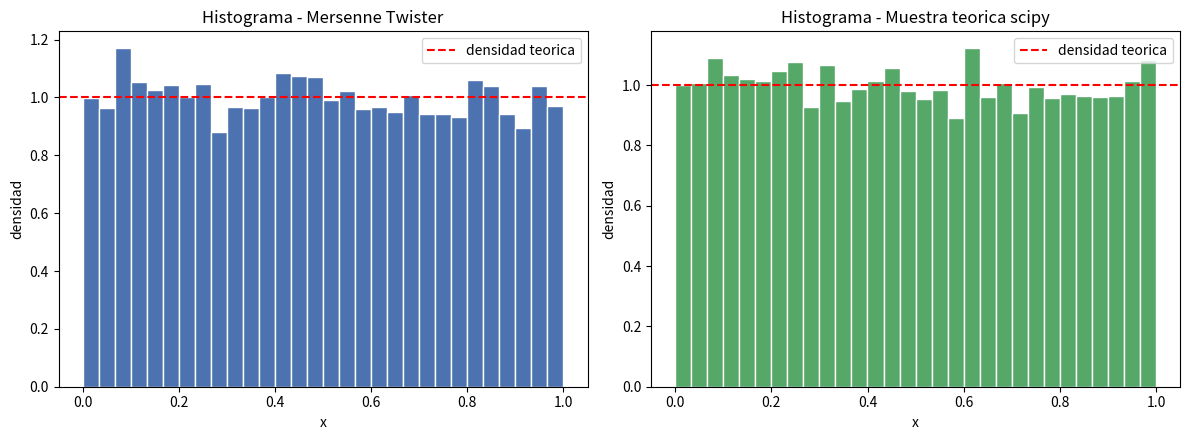

Here is the Python script that generated this plot:
#Ejercicio 2: Generador Mersenne Twister para Unif(0,1)
#Comparado contra la muestra teorica de scipy.stats 

import numpy as np
import matplotlib.pyplot as plt
from scipy import stats

# Implementación del generador Mersenne Twister (MT19937)
## basado en el código de: https://github.com/yinengy/Mersenne-Twister-in-Python/blob/master/MT19937.py :D
# ---------------------------------------------------------------------------
# coeficientes estandar
(w, n, m, r) = (32, 624, 397, 31)
a = 0x9908B0DF
(u, d) = (11, 0xFFFFFFFF)
(s, b) = (7, 0x9D2C5680)
(t, c) = (15, 0xEFC60000)
l = 18
f = 1812433253


class MersenneTwister:
    def __init__(self, seed):
        self.MT = [0] * n
        self.index = n + 1
        self.lower_mask = 0x7FFFFFFF          # (1 << r) - 1
        self.upper_mask = 0x80000000          # bits altos de lower_mask
        self._seed(seed)

    def _seed(self, seed):
        self.MT[0] = seed & 0xFFFFFFFF
        for i in range(1, n):
            prev = self.MT[i - 1]
            self.MT[i] = (f * (prev ^ (prev >> (w - 2))) + i) & 0xFFFFFFFF
        self.index = n

    def _twist(self):
        for i in range(n):
            x = (self.MT[i] & self.upper_mask) + (self.MT[(i + 1) % n] & self.lower_mask)
            xA = x >> 1
            if x % 2 != 0:
                xA ^= a
            self.MT[i] = self.MT[(i + m) % n] ^ xA
        self.index = 0

    def extract_number(self):
        if self.index >= n:
            self._twist()
        y = self.MT[self.index]
        y ^= (y >> u) & d
        y ^= (y << s) & b
        y ^= (y << t) & c
        y ^= (y >> l)
        self.index += 1
        return y & 0xFFFFFFFF

    def random(self):
        """Regresa un float pseudoaleatorio en [0, 1)"""
        return self.extract_number() / 4294967296.0  # / 2**32

    def uniform_sample(self, size):
        return np.array([self.random() for _ in range(size)])


# Estadística y funciones auxiliares
def resumen(nombre, x):
    print(f"--- {nombre} ---")
    print(f"  n         = {len(x)}")
    print(f"  media     = {np.mean(x):.6f}   (teorico: 0.500000)")
    print(f"  varianza  = {np.var(x, ddof=1):.6f}   (teorico: {1/12:.6f})")
    print(f"  minimo    = {np.min(x):.6f}")
    print(f"  maximo    = {np.max(x):.6f}")
    print(f"  skewness  = {stats.skew(x):.6f}   (teorico: 0)")
    print(f"  kurtosis  = {stats.kurtosis(x):.6f}   (teorico: -1.2)")
    print()


if __name__ == "__main__":
    N = 10_000          # tamaño de muestra
    SEED = 20260810

    mt = MersenneTwister(SEED)
    muestra_mt = mt.uniform_sample(N)

    rng_teorico = stats.uniform(loc=0, scale=1)
    muestra_teorica = rng_teorico.rvs(size=N, random_state=SEED)

    print("=" * 60)
    print("ESTADISTICOS DESCRIPTIVOS")
    print("=" * 60)
    resumen("Mersenne Twister (propio)", muestra_mt)
    resumen("Muestra teórica (scipy.stats.uniform)", muestra_teorica)


    # histogramas
    fig, axes = plt.subplots(1, 2, figsize=(12, 4.5))

    axes[0].hist(muestra_mt, bins=30, color="#4C72B0", edgecolor="white", density=True)
    axes[0].axhline(1.0, color="red", linestyle="--", label="densidad teorica")
    axes[0].set_title("Histograma - Mersenne Twister")
    axes[0].set_xlabel("x")
    axes[0].set_ylabel("densidad")
    axes[0].legend()

    axes[1].hist(muestra_teorica, bins=30, color="#55A868", edgecolor="white", density=True)
    axes[1].axhline(1.0, color="red", linestyle="--", label="densidad teorica")
    axes[1].set_title("Histograma - Muestra teorica scipy")
    axes[1].set_xlabel("x")
    axes[1].set_ylabel("densidad")
    axes[1].legend()

    plt.tight_layout()
    plt.savefig("./ex2_histogramas.png", dpi=150)
    plt.close()



    # pruebas de hipotesis para verificar correcta uniformidad 
    alpha = 0.05

    print("=" * 60)
    print("Prueba de hipótesis - Chi Cuadrado ")
    print("=" * 60)
    # H0: la muestra proviene de una Unif(0,1)
    # H1: la muestra no proviene de una Unif(0,1)
    k = 20  # numero de intervalos (clases)
    bordes = np.linspace(0, 1, k + 1)
    frec_obs, _ = np.histogram(muestra_mt, bins=bordes)
    frec_esp = np.full(k, N / k)

    chi2_stat, chi2_p = stats.chisquare(f_obs=frec_obs, f_exp=frec_esp)
    print(f"  H0: la muestra proviene de Unif(0,1)")
    print(f"  k (clases)      = {k}")
    print(f"  estadistico X^2 = {chi2_stat:.4f}")
    print(f"  p-value         = {chi2_p:.4f}")
    if chi2_p > alpha:
        print(f"  Conclusion: p-value > alpha={alpha} ;  no se rechaza H0.")
        print("  La muestra generada por el MT es consistente con Unif(0,1).")
    else:
        print(f"  Conclusion: p-value <= alpha={alpha} ; sí se rechaza H0.")
        print("  La muestra generada por el MT no es consistente con una Unif(0,1).")
    print()

    print("=" * 60)
    print("Prueba de hipótesis - Kolmogorov-Smirnov")
    print("=" * 60)
    # H0: la muestra proviene de una Unif(0,1)
    # H1: la muestra no proviene de una Unif(0,1)
    ks_stat, ks_p = stats.kstest(muestra_mt, "uniform")
    print(f"  H0: la muestra proviene de una Unif(0,1)")
    print(f"  estadistico D = {ks_stat:.4f}")
    print(f"  p-value       = {ks_p:.4f}")
    if ks_p > alpha:
        print(f"  Conclusion: p-value > alpha={alpha} ; no se rechaza H0.")
        print("  La muestra generada por el MT es consistente con Unif(0,1).")
    else:
        print(f"  Conclusion: p-value <= alpha={alpha} ; sí se rechaza H0.")
        print("  La muestra generada por el MT no es consistente con una Unif(0,1).")
    print()

    #comparación adicional: MT vs muestra teórica (dos muestras)
    print("=" * 60)
    print("KS de dos muestras: MT vs muestra teórica de scipy")
    print("=" * 60)
    ks2_stat, ks2_p = stats.ks_2samp(muestra_mt, muestra_teorica)
    print(f"  estadistico D = {ks2_stat:.4f}")
    print(f"  p-value       = {ks2_p:.4f}")
    if ks2_p > alpha:
        print("  No hay evidencia de diferencia entre ambas muestras.")
    else:
        print("  Sí hay evidencia de diferencia entre ambas muestras.")

    print("\nListo. Histogramas guardados en ex2_histogramas.png")
    
